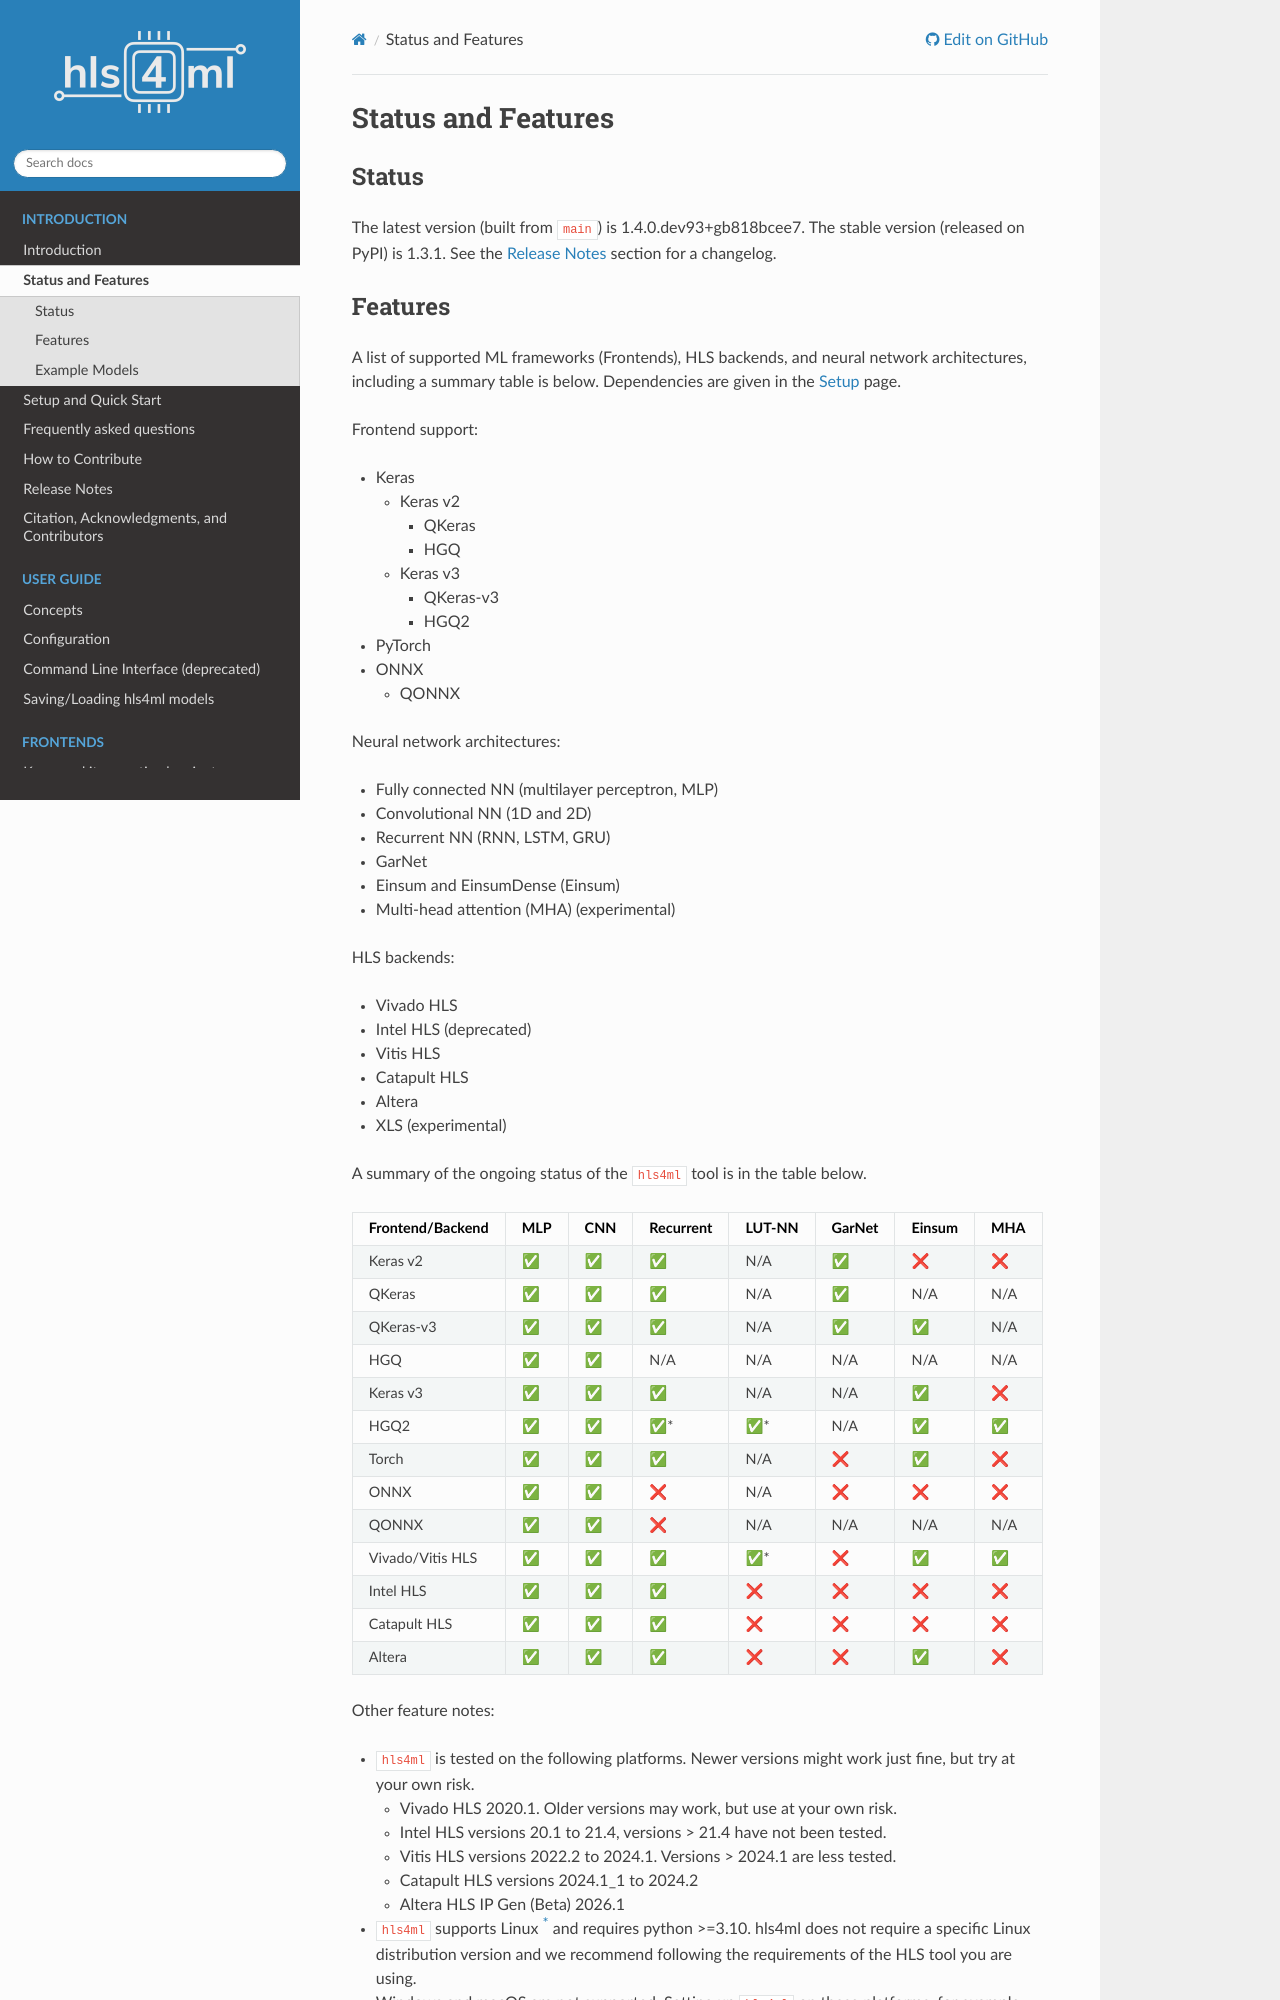

repository: fastmachinelearning/hls4ml · page: intro/status.html · generator: sphinx

===================
Status and Features
===================

Status
======

The latest version (built from ``main``) is |version|.
The stable version (released on PyPI) is |release|.
See the :ref:`Release Notes` section for a changelog.
